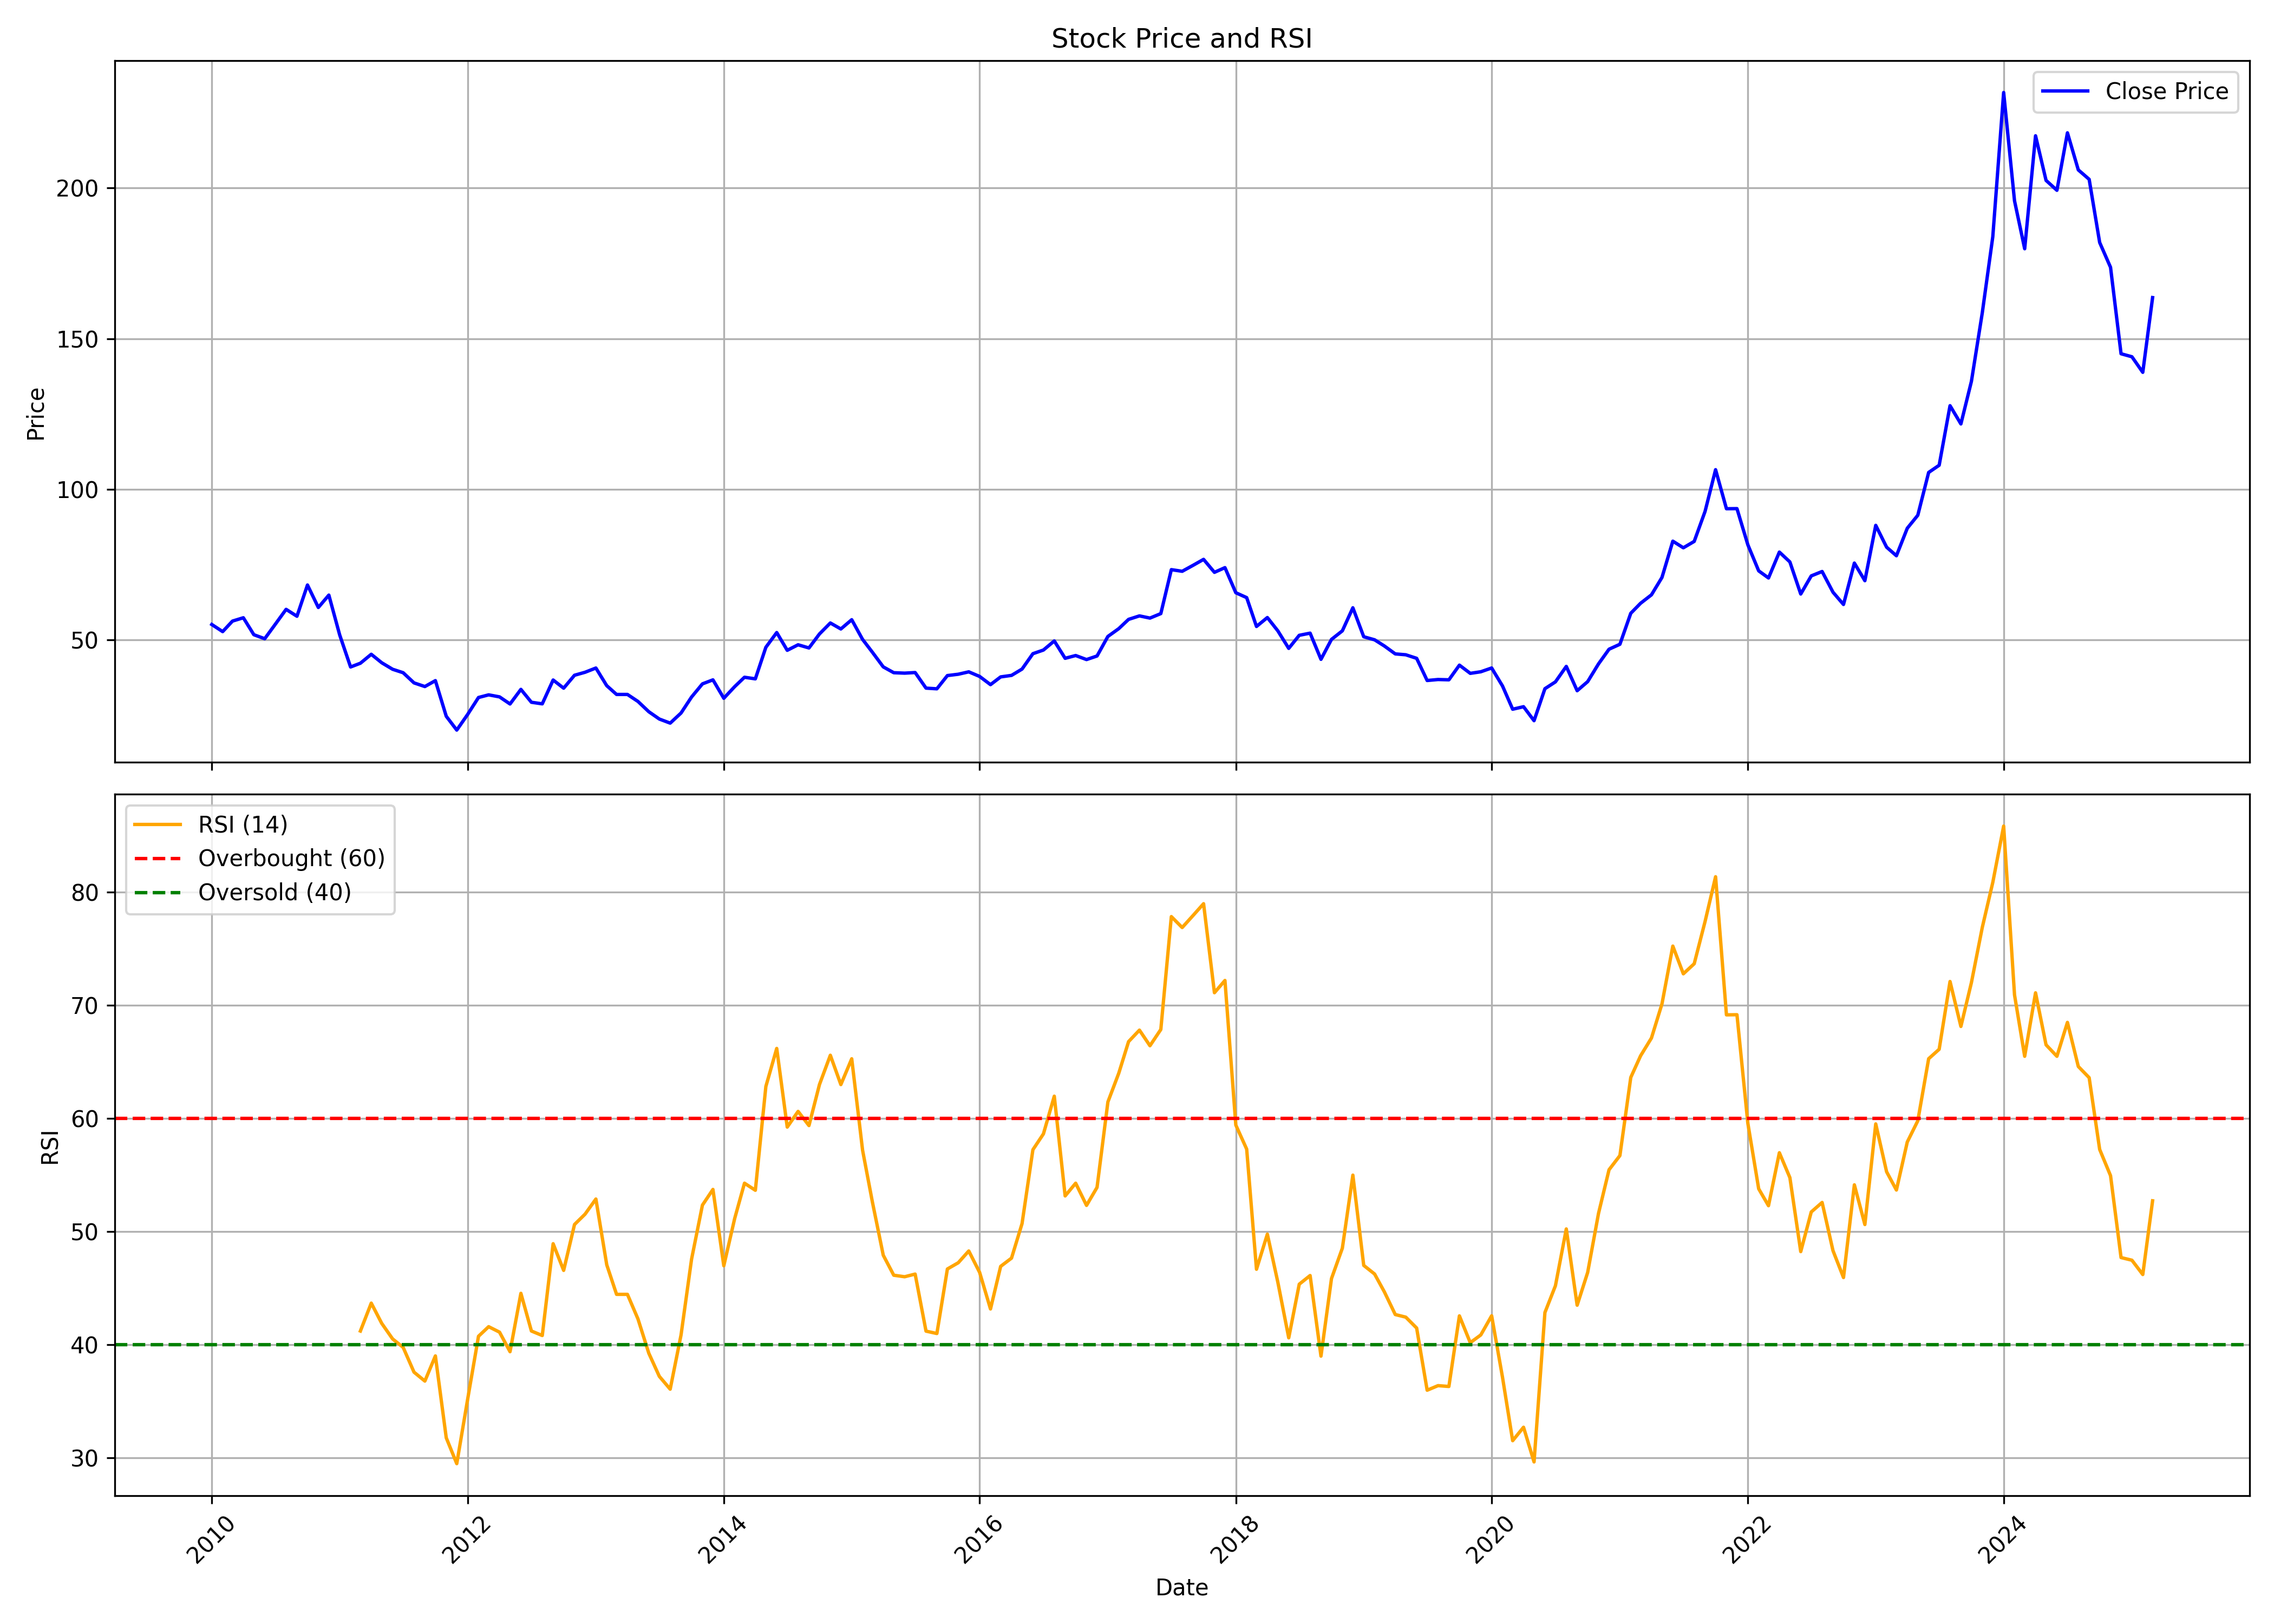

Source data for this figure (header and first rows):
, date, symbol, open, high, low, close, volume, rsi
0, 2010-01-01, PTC, 56.87, 62.92, 53.63, 55.16, 44744327, 
1, 2010-02-01, PTC, 55.26, 57.77, 51.29, 52.8, 12944433, 
2, 2010-03-01, PTC, 52.8, 61.79, 52.8, 56.29, 11753004, 
3, 2010-04-01, PTC, 56.52, 58.65, 54.53, 57.4, 14405856, 
4, 2010-05-01, PTC, 57.4, 61.79, 48.48, 51.77, 8111690, 
5, 2010-06-01, PTC, 51.49, 54.13, 50.24, 50.44, 13642334, 
6, 2010-07-01, PTC, 50.26, 58.93, 49.54, 55.21, 21140556, 
7, 2010-08-01, PTC, 55.59, 63.25, 55.16, 60.19, 18155914, 
8, 2010-09-01, PTC, 60.29, 65.06, 57.05, 57.9, 20916510, 
9, 2010-10-01, PTC, 58.85, 70.88, 58.85, 68.26, 23970725, 
10, 2010-11-01, PTC, 69.02, 74, 53.37, 60.81, 19464343, 
11, 2010-12-01, PTC, 61.39, 76.1, 53.52, 64.91, 11374074, 
12, 2011-01-01, PTC, 64.76, 65.9, 50.05, 51.67, 9832380, 
13, 2011-02-01, PTC, 51.24, 52.1, 37.8, 41.07, 23627751, 
14, 2011-03-01, PTC, 42.11, 46.93, 39.95, 42.31, 30482673, 41.19
15, 2011-04-01, PTC, 42.36, 49.16, 40.89, 45.28, 23056334, 43.66
16, 2011-05-01, PTC, 45.99, 46.83, 34.52, 42.46, 20262756, 41.87
17, 2011-06-01, PTC, 42.62, 43.5, 34.5, 40.31, 13522231, 40.49
18, 2011-07-01, PTC, 40.94, 43.73, 38.56, 39.17, 22836583, 39.75
19, 2011-08-01, PTC, 39.67, 40.23, 33.59, 35.79, 17979145, 37.56
20, 2011-09-01, PTC, 35.79, 38.96, 33.61, 34.58, 13290555, 36.77
21, 2011-10-01, PTC, 35.32, 37.58, 34.67, 36.54, 7854920, 38.99
22, 2011-11-01, PTC, 36.38, 39.34, 23.48, 24.72, 31871838, 31.75
23, 2011-12-01, PTC, 25.4, 27.26, 19.88, 20.14, 25701789, 29.47
24, 2012-01-01, PTC, 20.55, 27.6, 20.34, 25.32, 37523444, 35.15
25, 2012-02-01, PTC, 24.83, 35.37, 23.45, 30.94, 59875618, 40.73
26, 2012-03-01, PTC, 31.23, 33.69, 27.21, 31.82, 31201097, 41.58
27, 2012-04-01, PTC, 32.13, 36.13, 29.67, 31.15, 27316188, 41.1
28, 2012-05-01, PTC, 31.02, 31.98, 25.4, 28.79, 13871938, 39.37
29, 2012-06-01, PTC, 28.71, 33.72, 27.75, 33.64, 14767635, 44.53
30, 2012-07-01, PTC, 33.95, 34.39, 28.32, 29.36, 17522585, 41.2
31, 2012-08-01, PTC, 29.54, 32.03, 28.32, 28.84, 13366442, 40.8
32, 2012-09-01, PTC, 28.53, 37.45, 27.47, 36.75, 31343657, 48.92
33, 2012-10-01, PTC, 37.85, 38.86, 33.16, 34.04, 16427501, 46.56
34, 2012-11-01, PTC, 34.04, 39.07, 33.9, 38.33, 20349890, 50.62
35, 2012-12-01, PTC, 38.01, 41.52, 36.25, 39.31, 19550315, 51.53
36, 2013-01-01, PTC, 39.71, 43.31, 39.47, 40.72, 23534736, 52.87
37, 2013-02-01, PTC, 41.02, 41.47, 34.27, 34.86, 17233808, 47.05
38, 2013-03-01, PTC, 34.91, 36.19, 28.46, 31.96, 16843333, 44.44
39, 2013-04-01, PTC, 31.96, 33.72, 30.2, 31.96, 13805972, 44.44
40, 2013-05-01, PTC, 31.96, 34.33, 29.5, 29.64, 22578831, 42.27
41, 2013-06-01, PTC, 29.56, 31.18, 23.83, 26.23, 14954153, 39.23
42, 2013-07-01, PTC, 26.12, 27.37, 23.21, 23.8, 14806255, 37.19
43, 2013-08-01, PTC, 24.15, 24.95, 17.67, 22.44, 17290974, 36.05
44, 2013-09-01, PTC, 23.72, 26.99, 23.33, 25.8, 15753680, 40.85
45, 2013-10-01, PTC, 25.8, 32.99, 25.33, 31.1, 25521249, 47.55
46, 2013-11-01, PTC, 31.1, 36.16, 29.16, 35.46, 23731043, 52.33
47, 2013-12-01, PTC, 36.05, 37.74, 33.33, 36.8, 23798431, 53.72
48, 2014-01-01, PTC, 36.83, 37.05, 30.3, 30.69, 38589201, 46.97
49, 2014-02-01, PTC, 30.55, 34.71, 28.91, 34.55, 26031064, 51.14
50, 2014-03-01, PTC, 34.49, 38.16, 32.52, 37.66, 27697482, 54.27
51, 2014-04-01, PTC, 37.77, 41.1, 36.46, 37.13, 27245059, 53.64
52, 2014-05-01, PTC, 37.13, 53.88, 36.46, 47.6, 55914861, 62.82
53, 2014-06-01, PTC, 47.79, 57.99, 47.77, 52.49, 92445330, 66.19
54, 2014-07-01, PTC, 52.24, 55.82, 43.43, 46.6, 72342870, 59.23
55, 2014-08-01, PTC, 46.1, 50.04, 42.96, 48.43, 43295038, 60.62
56, 2014-09-01, PTC, 48.49, 53.74, 46.1, 47.38, 46499015, 59.37
57, 2014-10-01, PTC, 48.03, 52.85, 45.21, 52.03, 29901803, 63
58, 2014-11-01, PTC, 52.2, 59.56, 51.26, 55.67, 41265011, 65.59
59, 2014-12-01, PTC, 55.41, 57.31, 46.86, 53.68, 37344456, 62.99
... 123 more rows
